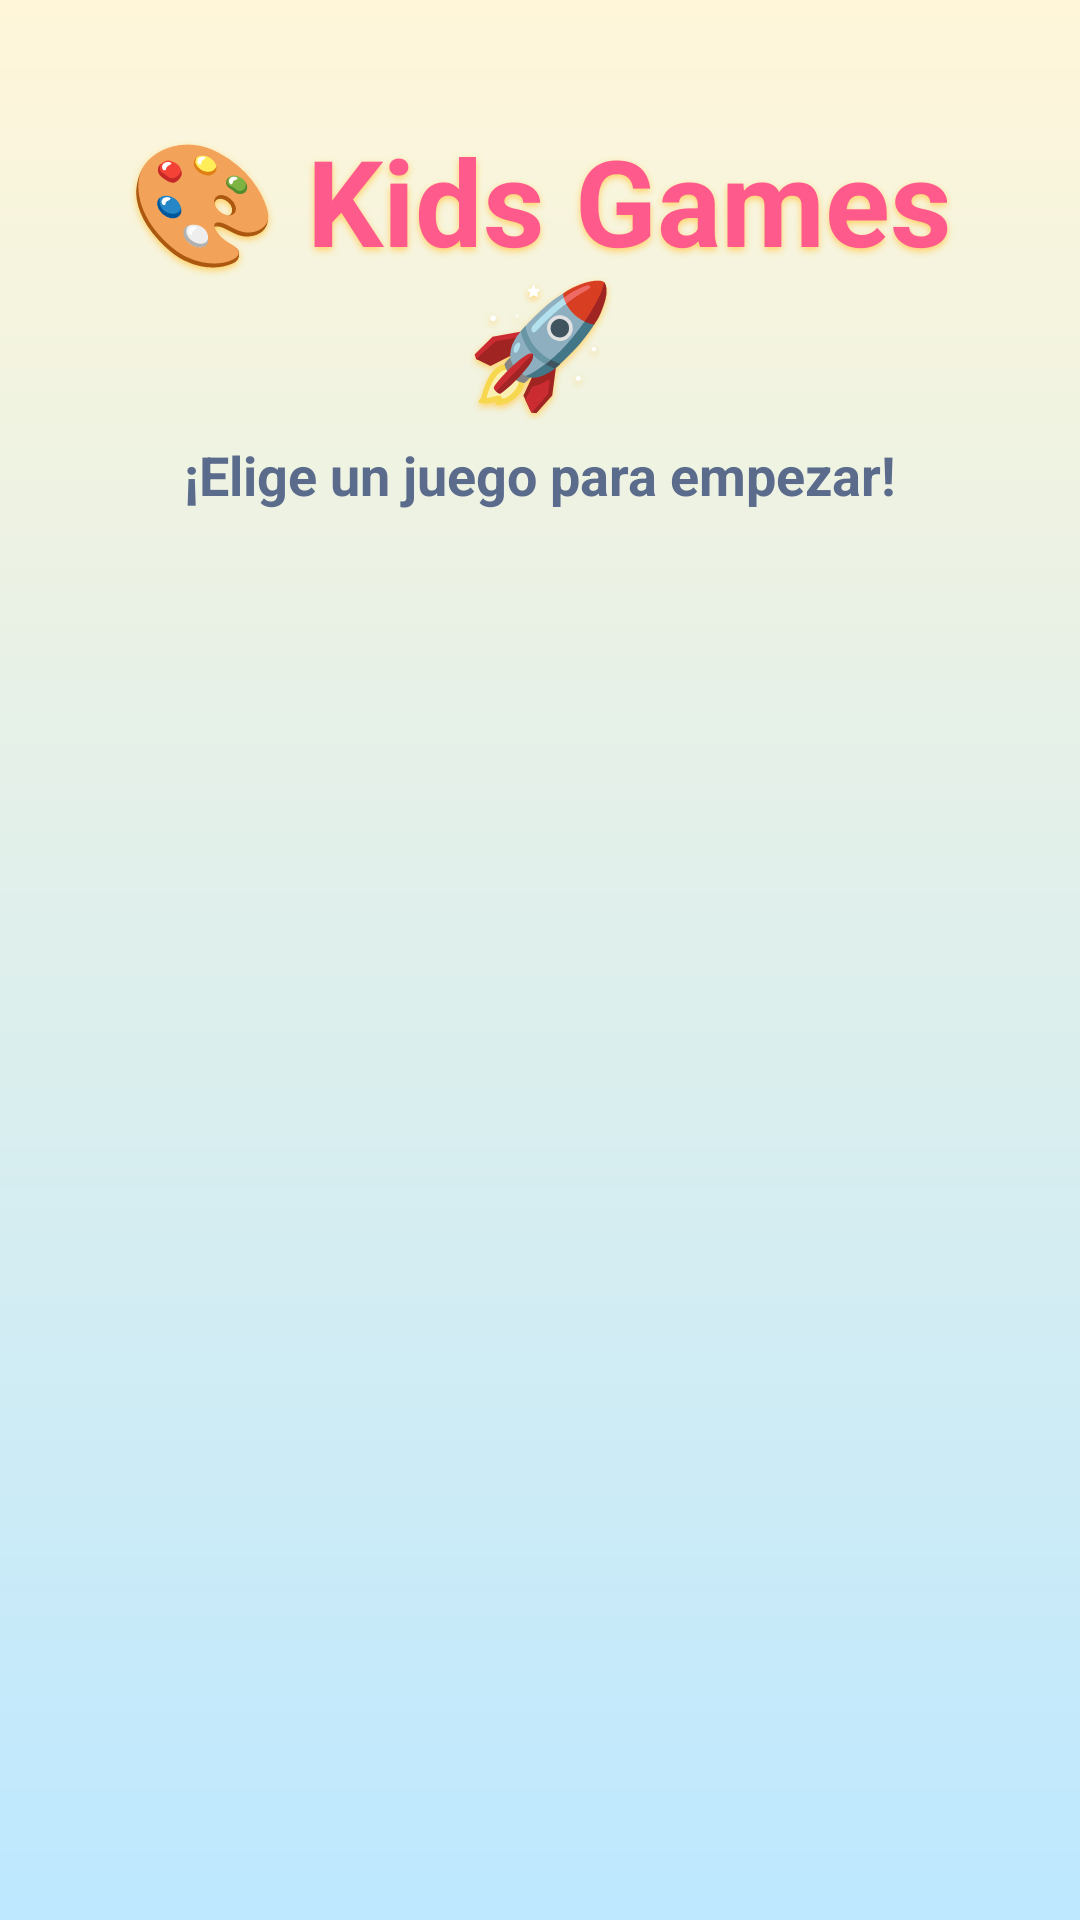

The Android layout XML behind this screen, and the referenced resources:
<!-- AndroidManifest.xml: application theme Theme.KidsGames -->
<!-- res/layout/activity_main.xml -->
<?xml version="1.0" encoding="utf-8"?>
<androidx.constraintlayout.widget.ConstraintLayout xmlns:android="http://schemas.android.com/apk/res/android"
    xmlns:app="http://schemas.android.com/apk/res-auto"
    xmlns:tools="http://schemas.android.com/tools"
    android:layout_width="match_parent"
    android:layout_height="match_parent"
    android:background="@drawable/menu_bg"
    android:padding="24dp"
    tools:context=".MainActivity">

    <TextView
        android:id="@+id/titleText"
        android:layout_width="0dp"
        android:layout_height="wrap_content"
        android:layout_marginTop="16dp"
        android:text="🎨 Kids Games 🚀"
        android:textColor="@color/kids_title"
        android:textSize="40sp"
        android:textStyle="bold"
        android:shadowColor="@color/kids_title_shadow"
        android:shadowDx="0"
        android:shadowDy="3"
        android:shadowRadius="6"
        android:textAlignment="center"
        app:layout_constraintEnd_toEndOf="parent"
        app:layout_constraintStart_toStartOf="parent"
        app:layout_constraintTop_toTopOf="parent" />

    <TextView
        android:id="@+id/subtitleText"
        android:layout_width="0dp"
        android:layout_height="wrap_content"
        android:layout_marginTop="6dp"
        android:text="¡Elige un juego para empezar!"
        android:textColor="@color/kids_subtitle"
        android:textSize="18sp"
        android:textStyle="bold"
        android:textAlignment="center"
        app:layout_constraintEnd_toEndOf="parent"
        app:layout_constraintStart_toStartOf="parent"
        app:layout_constraintTop_toBottomOf="@id/titleText" />

    <androidx.recyclerview.widget.RecyclerView
        android:id="@+id/moduleRecyclerView"
        android:layout_width="0dp"
        android:layout_height="0dp"
        android:layout_marginTop="28dp"
        android:clipToPadding="false"
        android:paddingBottom="16dp"
        app:layout_constraintBottom_toBottomOf="parent"
        app:layout_constraintEnd_toEndOf="parent"
        app:layout_constraintStart_toStartOf="parent"
        app:layout_constraintTop_toBottomOf="@id/subtitleText" />

</androidx.constraintlayout.widget.ConstraintLayout>
<!-- resources referenced by this layout -->
<resources>
  <color name="kids_subtitle">#5B6B8C</color>
  <color name="kids_title">#FF5A8C</color>
  <color name="kids_title_shadow">#FFD166</color>
  <!-- drawable menu_bg (drawable) -->
  <?xml version="1.0" encoding="utf-8"?>
  <shape xmlns:android="http://schemas.android.com/apk/res/android"
      android:shape="rectangle">
      <gradient
          android:angle="270"
          android:startColor="@color/kids_bg_top"
          android:endColor="@color/kids_bg_bottom"
          android:type="linear" />
  </shape>
  <style name="Theme.KidsGames" parent="Theme.MaterialComponents.DayNight.DarkActionBar">
          <item name="colorPrimary">@color/purple_500</item>
          <item name="colorPrimaryVariant">@color/purple_700</item>
          <item name="colorOnPrimary">@color/white</item>
          <item name="colorSecondary">@color/teal_200</item>
          <item name="colorOnSecondary">@color/black</item>
          <item name="android:windowBackground">@color/white</item>
          <item name="android:textAllCaps">false</item>
      </style>
  <color name="kids_bg_top">#FFF6D9</color>
  <color name="kids_bg_bottom">#BDE8FF</color>
  <color name="purple_500">#6200EE</color>
  <color name="purple_700">#3700B3</color>
  <color name="white">#FFFFFF</color>
  <color name="teal_200">#03DAC5</color>
  <color name="black">#000000</color>
</resources>
